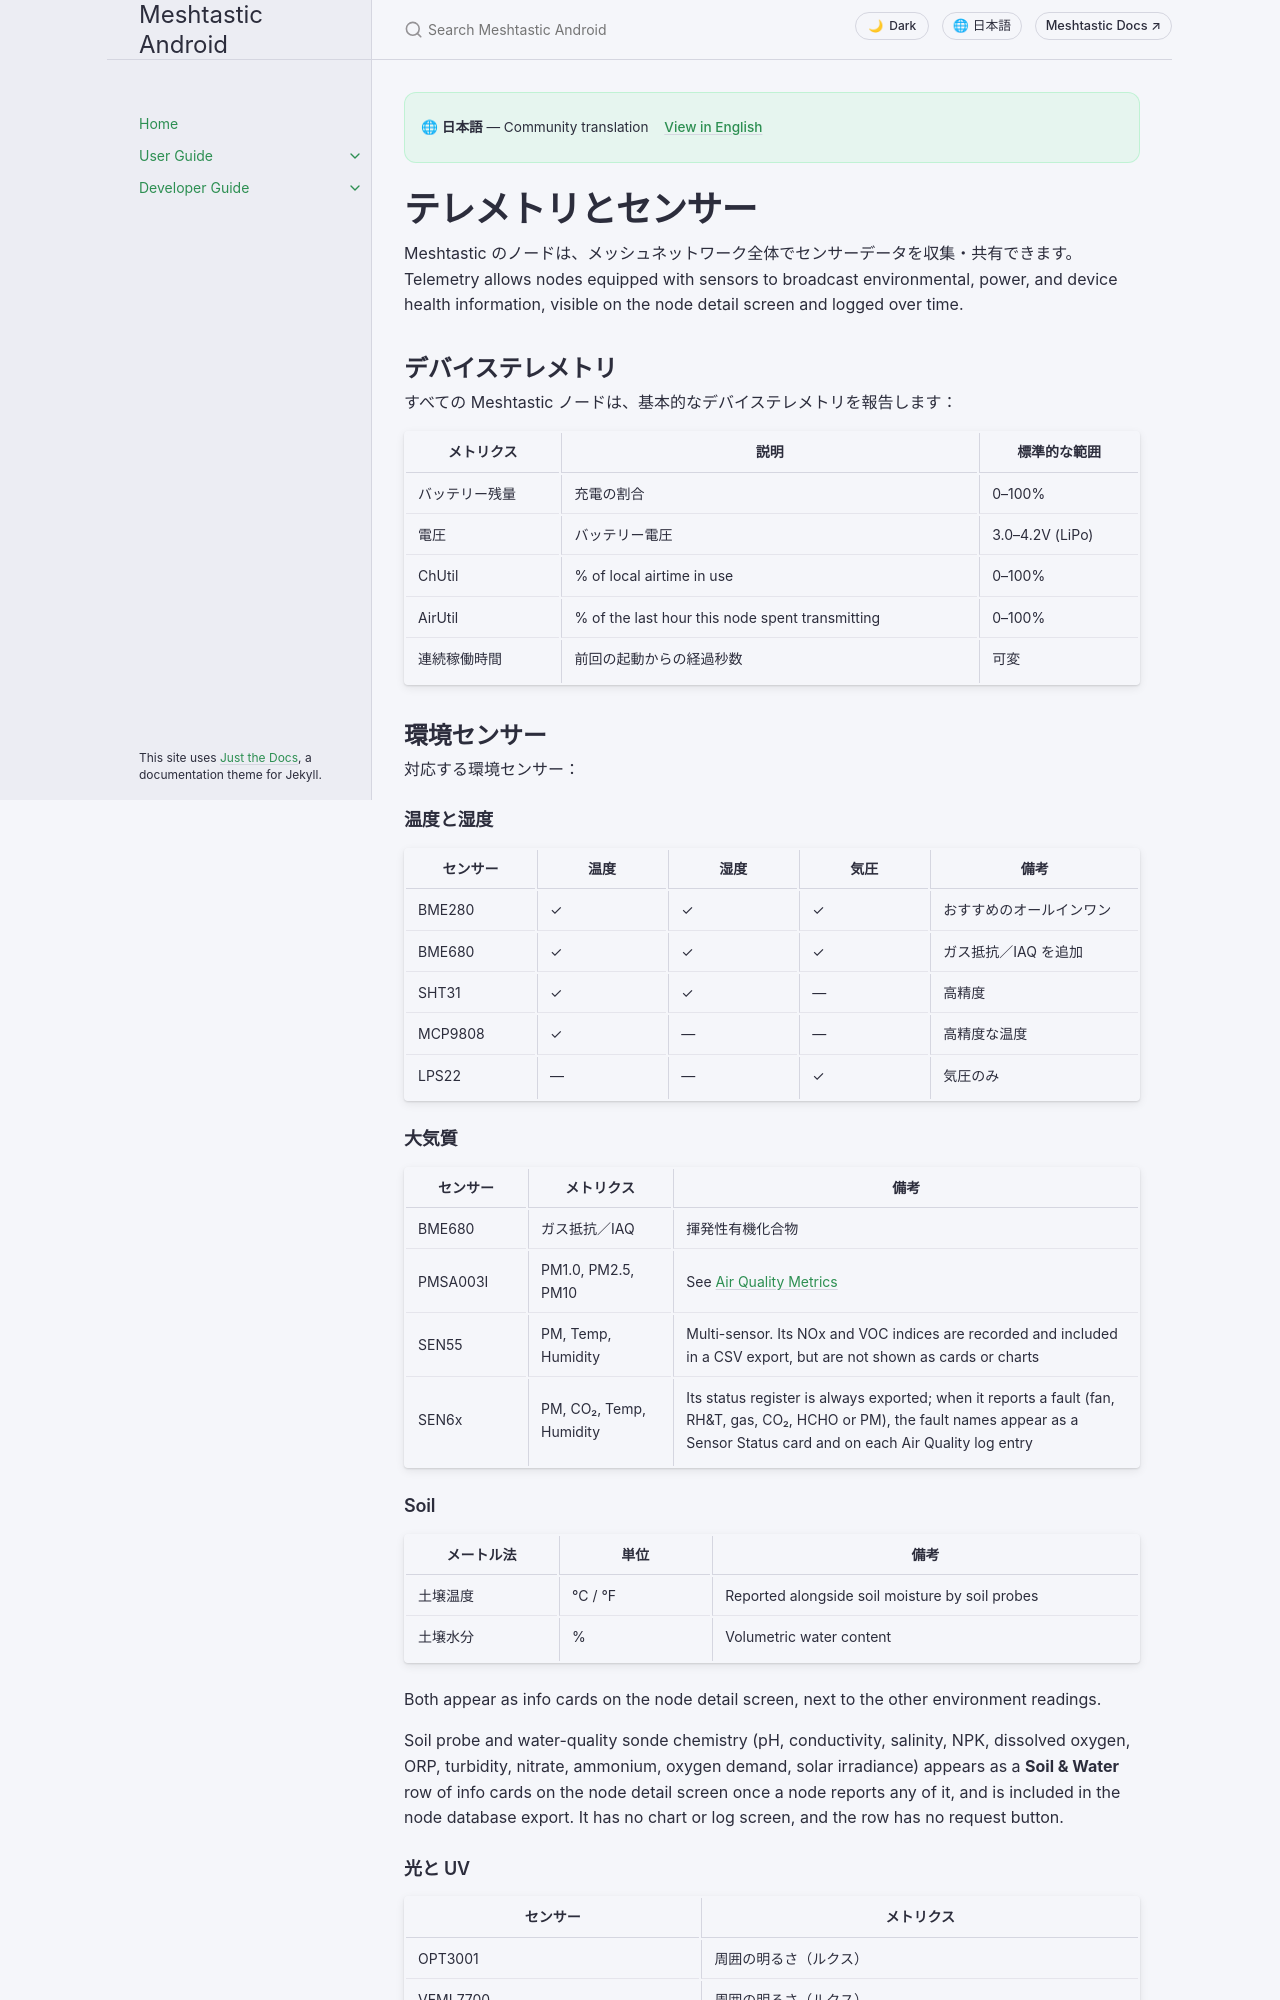

repository: meshtastic/Meshtastic-Android · page: v2.8.5/ja/user/telemetry-and-sensors.html · generator: jekyll

---
title: テレメトリとセンサー
nav_order: 9
last_updated: 2026-11-15
description: メッシュ上のセンサーデータ。対応する環境・大気質・電力センサーと、設定・表示のガイドを説明します。
aliases:
  - sensors
  - environment
  - weather
  - power-metrics
---

# テレメトリとセンサー

Meshtastic のノードは、メッシュネットワーク全体でセンサーデータを収集・共有できます。 Telemetry allows nodes equipped with sensors to broadcast environmental, power, and device health information, visible on the node detail screen and logged over time.

## デバイステレメトリ

すべての Meshtastic ノードは、基本的なデバイステレメトリを報告します：

| メトリクス   | 説明                                              | 標準的な範囲                                                             |
| ------- | ----------------------------------------------- | ------------------------------------------------------------------ |
| バッテリー残量 | 充電の割合                                           | 0–100%                                                             |
| 電圧      | バッテリー電圧                                         | 3.0–4.2V (LiPo) |
| ChUtil  | % of local airtime in use                       | 0–100%                                                             |
| AirUtil | % of the last hour this node spent transmitting | 0–100%                                                             |
| 連続稼働時間  | 前回の起動からの経過秒数                                    | 可変                                                                 |

## 環境センサー

対応する環境センサー：

### 温度と湿度

| センサー    | 温度 | 湿度 | 気圧 | 備考           |
| ------- | -- | -- | -- | ------------ |
| BME280  | ✓  | ✓  | ✓  | おすすめのオールインワン |
| BME680  | ✓  | ✓  | ✓  | ガス抵抗／IAQ を追加 |
| SHT31   | ✓  | ✓  | —  | 高精度          |
| MCP9808 | ✓  | —  | —  | 高精度な温度       |
| LPS22   | —  | —  | ✓  | 気圧のみ         |

### 大気質

| センサー     | メトリクス                                              | 備考                                                                                                                                                                                                                         |
| -------- | -------------------------------------------------- | -------------------------------------------------------------------------------------------------------------------------------------------------------------------------------------------------------------------------- |
| BME680   | ガス抵抗／IAQ                                           | 揮発性有機化合物                                                                                                                                                                                                                   |
| PMSA003I | PM1.0, PM2.5, PM10 | See [Air Quality Metrics](#air-quality-metrics)                                                                                                                                                                            |
| SEN55    | PM, Temp, Humidity                                 | Multi-sensor. Its NOx and VOC indices are recorded and included in a CSV export, but are not shown as cards or charts                                                                                      |
| SEN6x    | PM, CO₂, Temp, Humidity                            | Its status register is always exported; when it reports a fault (fan, RH&T, gas, CO₂, HCHO or PM), the fault names appear as a Sensor Status card and on each Air Quality log entry |
